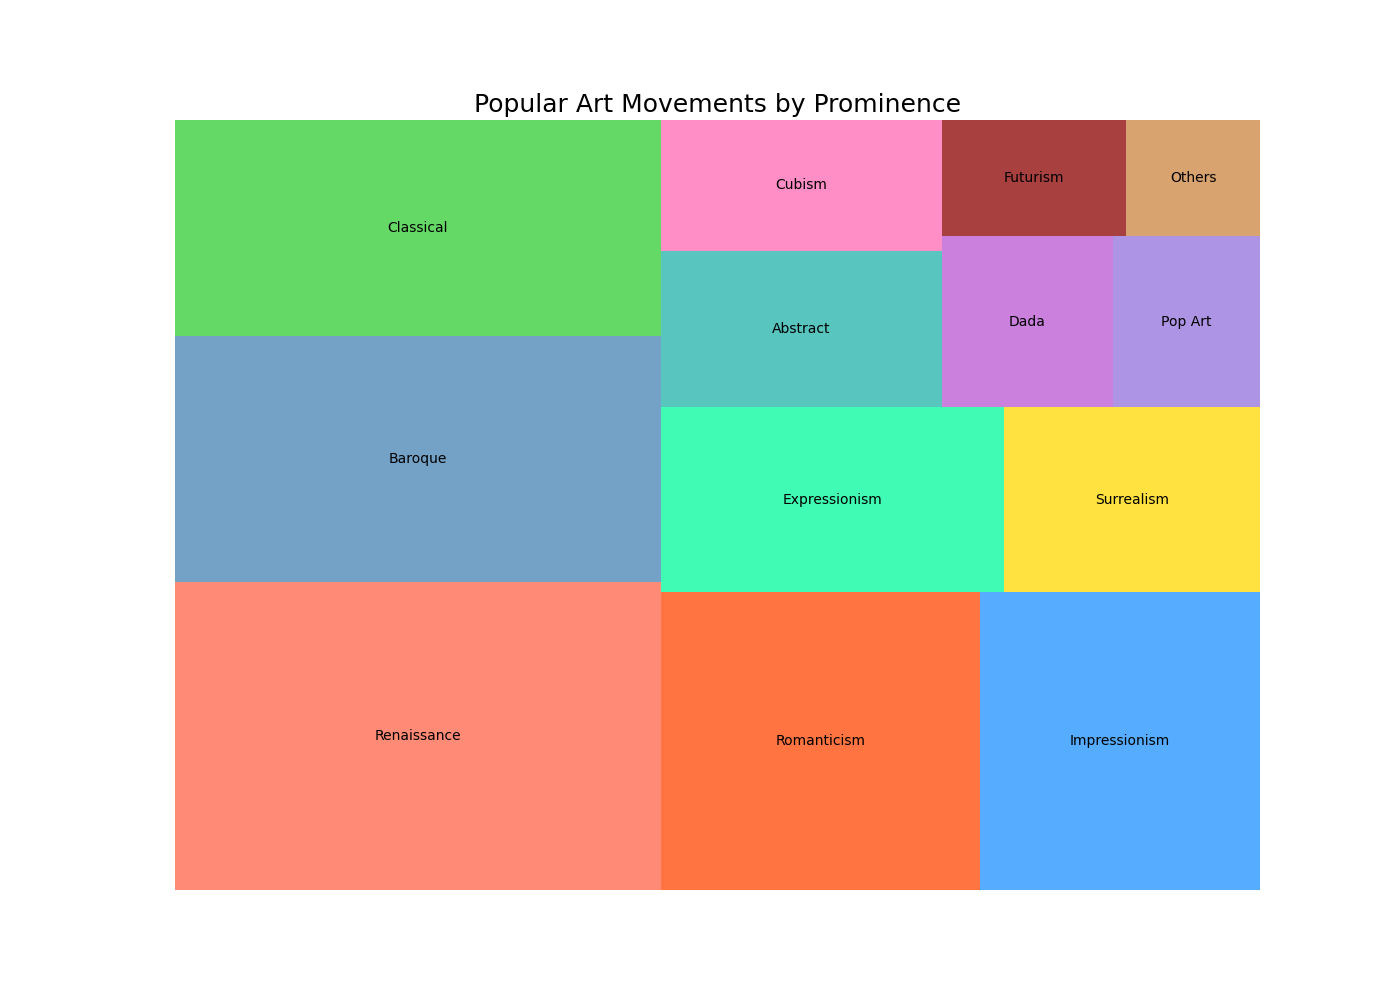

The table this chart was drawn from, first rows:
Category, Value, Color
Renaissance, 23.1, #FF6347
Baroque, 18.5, #4682B4
Classical, 16.2, #32CD32
Romanticism, 14.7, #FF4500
Impressionism, 12.9, #1E90FF
Expressionism, 9.8, #00FA9A
Surrealism, 7.3, #FFD700
Abstract, 6.8, #20B2AA
Cubism, 5.7, #FF69B4
Dada, 4.5, #BA55D3
Pop Art, 3.9, #9370DB
Futurism, 3.3, #8B0000
Others, 2.4, #CD853F
